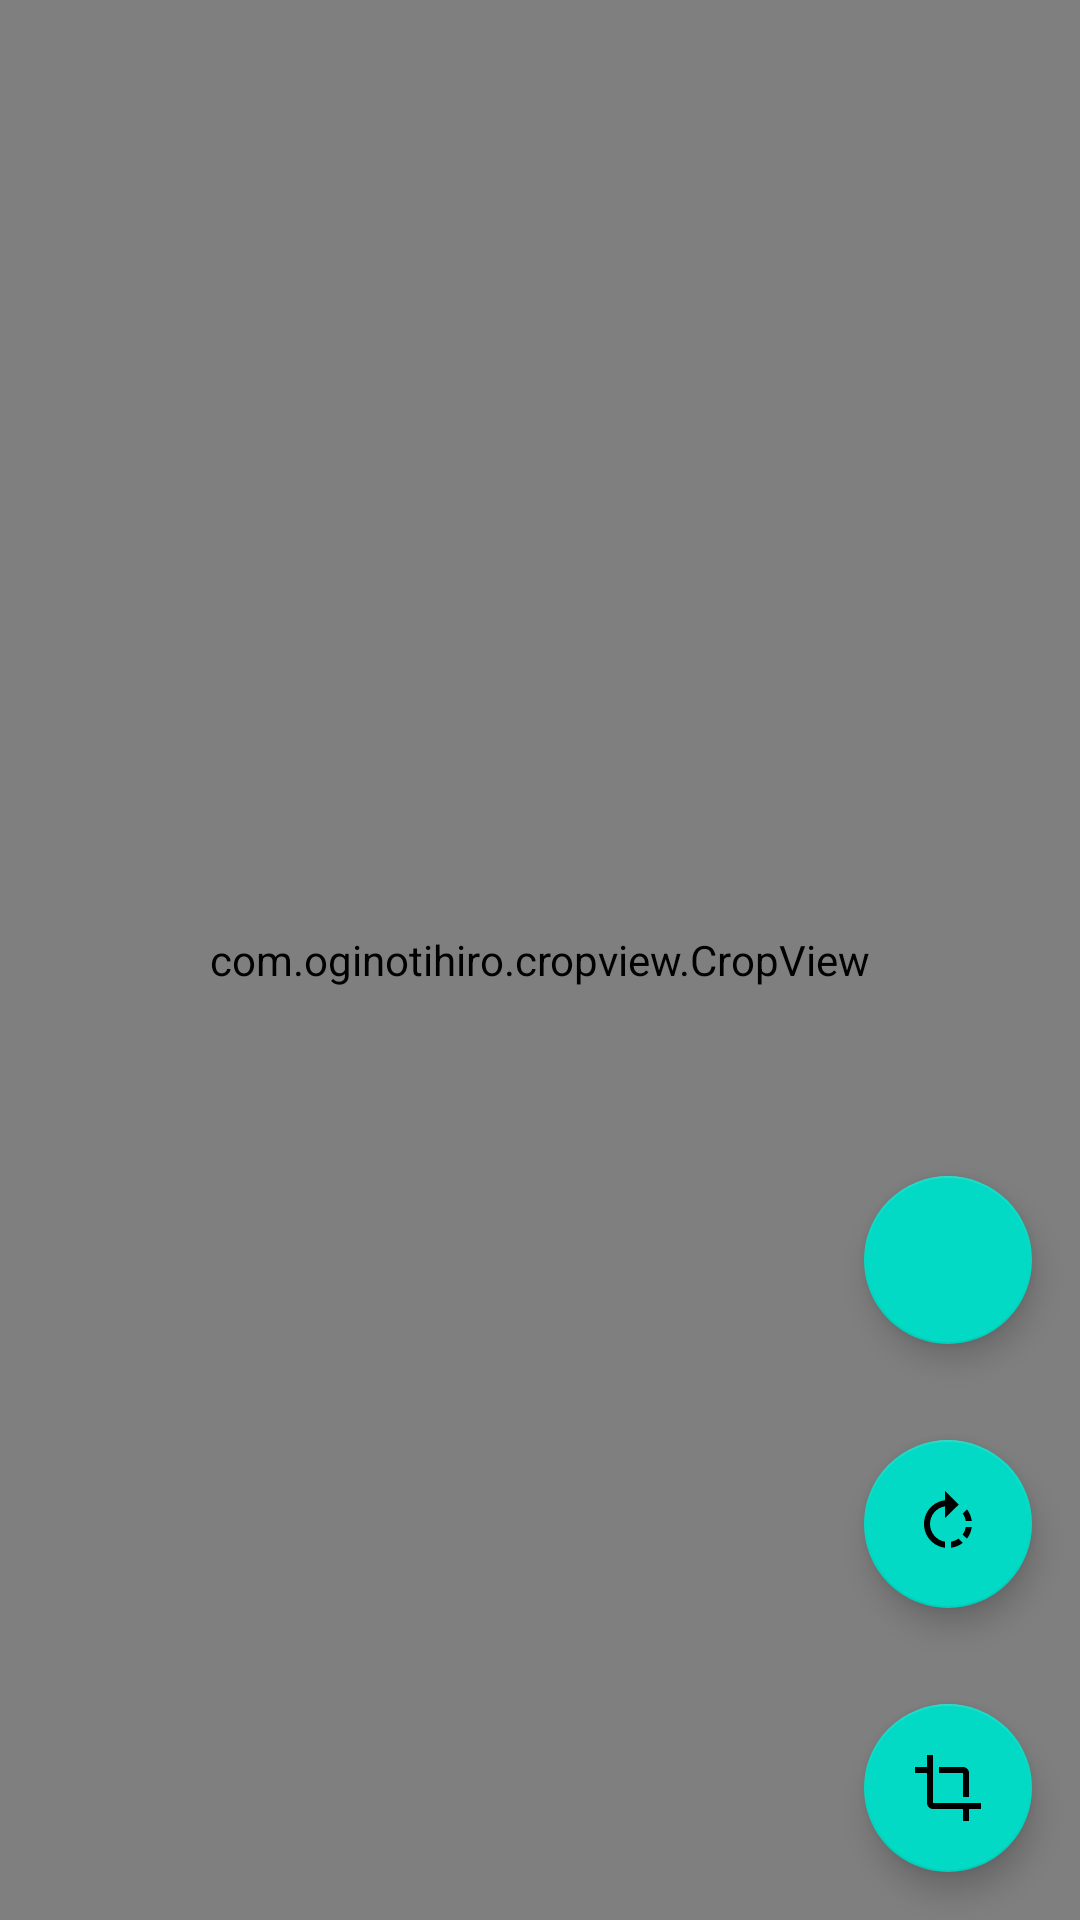

This screen was rendered from an Android layout file. Write that file and the resources it references.
<!-- AndroidManifest.xml: application theme Theme.AndroidStore -->
<!-- res/layout/activity_change_image.xml -->
<?xml version="1.0" encoding="utf-8"?>
<androidx.constraintlayout.widget.ConstraintLayout xmlns:android="http://schemas.android.com/apk/res/android"
    xmlns:app="http://schemas.android.com/apk/res-auto"
    xmlns:tools="http://schemas.android.com/tools"
    android:layout_width="match_parent"
    android:layout_height="match_parent"
    tools:context=".ChangeImageActivity">

    <com.oginotihiro.cropview.CropView
        android:id="@+id/cropView"
        android:layout_width="match_parent"
        android:layout_height="match_parent"
        app:layout_constraintBottom_toBottomOf="parent"
        app:layout_constraintEnd_toEndOf="parent"
        app:layout_constraintStart_toStartOf="parent"
        app:layout_constraintTop_toTopOf="parent" />

    <LinearLayout
        android:layout_width="wrap_content"
        android:layout_height="wrap_content"
        android:orientation="vertical"
        app:layout_constraintBottom_toBottomOf="parent"
        app:layout_constraintEnd_toEndOf="parent">

        <com.google.android.material.floatingactionbutton.FloatingActionButton
            android:id="@+id/floating_action_button_rotateLeft"
            android:layout_width="wrap_content"
            android:layout_height="wrap_content"
            android:layout_gravity="bottom|right"
            android:layout_margin="16dp"
            android:contentDescription="Save"
            android:onClick="RotateLeftImage"
            android:text="Save"
            app:layout_constraintBottom_toBottomOf="parent"
            app:layout_constraintEnd_toEndOf="parent"
            app:srcCompat="@drawable/ic_baseline_rotate_left_44" />

        <com.google.android.material.floatingactionbutton.FloatingActionButton
            android:id="@+id/floating_action_button_rotateRight"
            android:layout_width="wrap_content"
            android:layout_height="wrap_content"
            android:layout_gravity="bottom|right"
            android:layout_margin="16dp"
            android:contentDescription="Save"
            android:onClick="RotateRightImage"
            android:text="Save"
            app:layout_constraintBottom_toBottomOf="parent"
            app:layout_constraintEnd_toEndOf="parent"
            app:srcCompat="@drawable/ic_baseline_rotate_right_44" />

        <com.google.android.material.floatingactionbutton.FloatingActionButton
            android:id="@+id/floating_action_button"
            android:layout_width="wrap_content"
            android:layout_height="wrap_content"
            android:layout_gravity="bottom|right"
            android:layout_margin="16dp"
            android:contentDescription="Save"
            android:onClick="ChangeImage"
            android:text="Save"
            app:layout_constraintBottom_toBottomOf="parent"
            app:layout_constraintEnd_toEndOf="parent"
            app:srcCompat="@drawable/ic_baseline_crop_44" />
    </LinearLayout>
</androidx.constraintlayout.widget.ConstraintLayout>
<!-- resources referenced by this layout -->
<resources>
  <!-- drawable ic_baseline_crop_44 (drawable) -->
  <vector android:height="44dp" android:tint="#000000"
      android:viewportHeight="24" android:viewportWidth="24"
      android:width="44dp" xmlns:android="http://schemas.android.com/apk/res/android">
      <path android:fillColor="@android:color/white" android:pathData="M17,15h2V7c0,-1.1 -0.9,-2 -2,-2H9v2h8v8zM7,17V1H5v4H1v2h4v10c0,1.1 0.9,2 2,2h10v4h2v-4h4v-2H7z"/>
  </vector>
  <!-- drawable ic_baseline_rotate_right_44 (drawable) -->
  <vector xmlns:android="http://schemas.android.com/apk/res/android"
      android:width="44dp"
      android:height="44dp"
      android:autoMirrored="true"
      android:tint="#000000"
      android:viewportWidth="24"
      android:viewportHeight="24">
      <path
          android:fillColor="@android:color/white"
          android:pathData="M15.55,5.55L11,1v3.07C7.06,4.56 4,7.92 4,12s3.05,7.44 7,7.93v-2.02c-2.84,-0.48 -5,-2.94 -5,-5.91s2.16,-5.43 5,-5.91L11,10l4.55,-4.45zM19.93,11c-0.17,-1.39 -0.72,-2.73 -1.62,-3.89l-1.42,1.42c0.54,0.75 0.88,1.6 1.02,2.47h2.02zM13,17.9v2.02c1.39,-0.17 2.74,-0.71 3.9,-1.61l-1.44,-1.44c-0.75,0.54 -1.59,0.89 -2.46,1.03zM16.89,15.48l1.42,1.41c0.9,-1.16 1.45,-2.5 1.62,-3.89h-2.02c-0.14,0.87 -0.48,1.72 -1.02,2.48z" />
  </vector>
  <style name="Theme.AndroidStore" parent="Theme.MaterialComponents.DayNight.DarkActionBar">
          
          <item name="colorPrimary">@color/purple_500</item>
          <item name="colorPrimaryVariant">@color/purple_700</item>
          <item name="colorOnPrimary">@color/white</item>
          
          <item name="colorSecondary">@color/teal_200</item>
          <item name="colorSecondaryVariant">@color/teal_700</item>
          <item name="colorOnSecondary">@color/black</item>
          
          <item name="android:statusBarColor">?attr/colorPrimaryVariant</item>
          
      </style>
  <!-- not gathered from this repository: default colours our renderer supplied (Android Studio template values) -->
  <color name="purple_500">#FF6200EE</color>
  <color name="purple_700">#FF3700B3</color>
  <color name="teal_200">#FF03DAC5</color>
  <color name="teal_700">#FF018786</color>
  <color name="black">#FF000000</color>
  <color name="white">#FFFFFFFF</color>
</resources>
